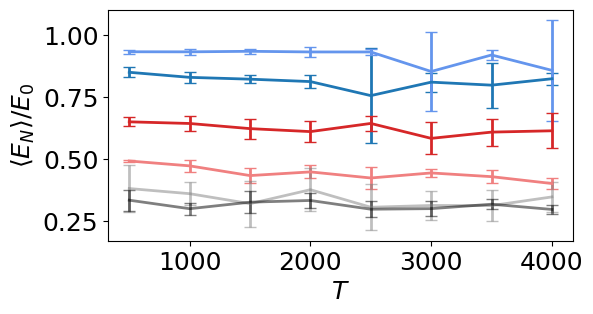

Generate this figure with matplotlib:
# -*- coding: utf-8 -*-
"""
Created on Tue Jun  6 09:20:55 2023

[redacted]
"""

import numpy as np
import matplotlib.pyplot as plt
import matplotlib as mpl  
mpl.rc('font',family='Times New Roman')

T = np.array([500,1000,1500,2000,2500, 3000, 3500, 4000])

exp_DRL = np.array([84.95, 82.91, 82.18, 81.21, 75.56, 80.98, 79.77, 82.35])/100
mea_DRL = np.array([65.01, 64.34, 62.27, 61.07, 64.36, 58.35, 60.87, 61.40])/100
exp_DRL_var = np.array([1.99, 2.34, 1.74, 2.51, 19.08, 3.81, 9.03, 2.42])/100
mea_DRL_var = np.array([1.76, 3.08, 4.01, 4.13, 3.19, 6.45, 5.40, 6.96])/100

exp_bayesian = np.array([93.21, 93.18, 93.40, 93.14, 93.13, 85.27, 91.92, 85.72])/100
mea_bayesian = np.array([49.24, 47.28, 43.37, 44.85, 42.40, 44.43, 42.93, 40.17])/100
exp_bayesian_var = np.array([0.89, 1.09, 1.05, 1.99, 1.27, 15.86, 1.94, 20.19])/100
mea_bayesian_var = np.array([0.44, 2.51, 2.94, 2.59, 4.24, 1.65, 2.63, 2.26])/100

exp_random = np.array([38.15, 36.08, 32.06, 37.68, 30.62, 31.33, 31.27, 34.78])/100
mea_random = np.array([33.46, 30.03, 32.66, 33.35, 29.83, 30.06, 31.84, 29.73])/100
exp_random_var = np.array([9.46, 4.54, 9.28, 8.64, 9.25, 5.78, 6.17, 5.94])/100
mea_random_var = np.array([4.27, 2.37, 4.54, 3.02, 3.18, 2.96, 1.97, 1.69])/100

width = 6
height = 3
# plt.figure(figsize=(width,height))
# plt.plot(exp_measure_rate, exp_training, '-',marker= 'o', linewidth=3, label='exp training')
# plt.plot(exp_measure_rate, exp_testing, marker= 'o', linewidth=3, label = 'exp testing')
# plt.plot(mea_measure_rate, mea_training, marker= 'o', linewidth=3, label='mea training')
# plt.plot(mea_measure_rate, mea_testing, marker= 'o', linewidth=3, label = 'mea testing')
# plt.xscale('log')
# plt.legend(fontsize=14)
# plt.xticks(fontsize=16)
# plt.yticks(fontsize=16)
# plt.show()

fig, ax = plt.subplots(figsize=(width,height))
ax.errorbar(T, exp_DRL,
            yerr=exp_DRL_var,elinewidth=2,linewidth=2,label='exp DRL',color='tab:blue',
            capsize=4)
ax.errorbar(T, exp_bayesian,
            yerr=exp_bayesian_var,elinewidth=2,linewidth=2,label = 'exp bayesian',
            capsize=4,alpha=1,color='cornflowerblue')
ax.errorbar(T, mea_DRL,
            yerr=mea_DRL_var,elinewidth=2,linewidth=2,label = 'mea DRL',
            capsize=4,color='tab:red')
ax.errorbar(T, mea_bayesian,
            yerr=mea_bayesian_var,elinewidth=2,linewidth=2, label = 'mea bayesian',
            capsize=4,alpha=1,color='lightcoral')


ax.errorbar(T, exp_random,
            yerr=exp_random_var,elinewidth=2,linewidth=2,label = 'random ntraj=1',
            capsize=4,alpha=0.5,color='gray')
ax.errorbar(T, mea_random,
            yerr=mea_random_var,elinewidth=2,linewidth=2, label = 'random ntraj=5',
            capsize=4,alpha=0.5,color='black')
# ax.legend(fontsize=10)
# ax.set_ylim([0.55,1])
ax.set_xlabel(r'$T$',fontsize=18)
ax.set_ylabel(r'$\langle E_{N}\rangle/E_0$',fontsize=18)
ax.tick_params(labelsize=18)
fig.savefig('T_test.pdf',bbox_inches='tight')
# plt.plot(exp_measure_rate, exp_training, '-',marker= 'o', linewidth=3, label='exp training')
# plt.plot(exp_measure_rate, exp_testing, marker= 'o', linewidth=3, label = 'exp testing')
# plt.plot(mea_measure_rate, mea_training, marker= 'o', linewidth=3, label='mea training')
# plt.plot(mea_measure_rate, mea_testing, marker= 'o', linewidth=3, label = 'mea testing')
# plt.xscale('log')
# plt.legend(fontsize=14)
# plt.xticks(fontsize=16)
# plt.yticks(fontsize=16)
# plt.show()